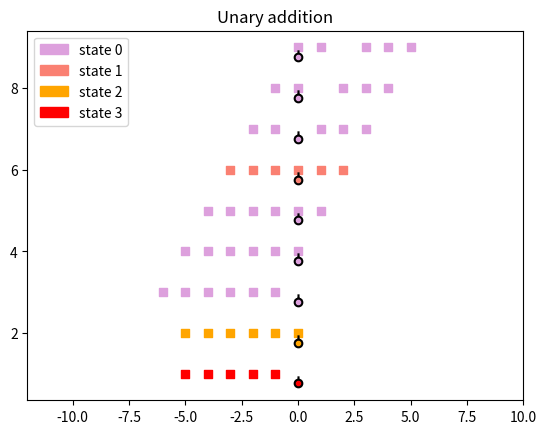

Write the Python code that produced this figure.
"""
    Turing machine simulator
    actions: 
    state, symbol read -> symbol written, new state, movement
"""
import matplotlib.pyplot as plt
import matplotlib.colors as mcolors
import matplotlib.patches as mpatches

"""
#Adds +1 to input
actions = {
    '00': '01L',
    '10': '12S',
    '20': '',
    '01': '11L',
    '11': '11L',
    '21': ''
}
end_states = ['2']
position = 5
state = '0'
input = '0000011111000000000'
"""

#Unary addition
actions = {
    '00': '02L',
    '01': '10R',
    '0x': '11R',
    '11': '10R',
    '21': '03S'
}
end_states = ['3']
position = 5
state = '0'
input = '0000011x1110000'

def run(p, s, i, a):
    #position, state, position, actions 
    try:
        a = actions[s+i[p]]
    except:
        return (p,s,i)
    if a=='':
        return (p,s,i)
    else:
        new_state = a[1]
        new_input = list(input)
        new_input[position] = a[0]
        new_input = "".join(new_input)
        if a[2]=='R':
            new_position = p+1
        if a[2]=='L':
            new_position = p-1
        if a[2]=='S':
            new_position = p
            #print("Stay there")
        return (new_position, new_state, new_input)
        
def prettyPrint(p,s,i):
    print(i)
    print(' '*p +'|')
    print(' '*p +s)


colorscheme = {
    '0': 'plum',
    '1': 'salmon',
    '2': 'orange',
    '3': 'red'
}

def plotting(p,s,i,y,c):
    for x in range(len(i)):
        if i[x]=='1':
            plt.scatter(x,y, color = c[s], marker = "s")
        else:
            plt.scatter(x,y, color = 'white')
    plt.scatter(p,y-.15, color = 'black', marker="2")	
    plt.scatter(p,y-.24, color = 'black', marker="o")	
    plt.scatter(p,y-.24, color = c[s], marker=".")	

def plottingTape(p,s,i,y,c):
    for x in range(len(i)):
        
        if i[x]=='1':
            plt.scatter(x-p,y, color = c[s], marker = "s")
        else:
            plt.scatter(x-p,y, color = 'white')
    plt.scatter(0,y-.15, color = 'black', marker="2")
    plt.scatter(0,y-.24, color = 'black', marker="o")
    plt.scatter(0,y-.24, color = c[s], marker=".")



i = 0
while i<10 and not (state in end_states):
    i+=1
    prettyPrint(position, state, input)
    plottingTape(position, state, input, 10-i, colorscheme)
    position, state, input = run(position, state, input, actions)
i+=1
plottingTape(position, state, input, 10-i, colorscheme)
prettyPrint(position, state, input)
if state in end_states:
    print("Computation complete!")
legends = []
for k in colorscheme.keys():
    legends.append(mpatches.Patch(color=colorscheme[k], label='state '+k))
plt.legend(handles=legends)
plt.title("Unary addition")
plt.show()
